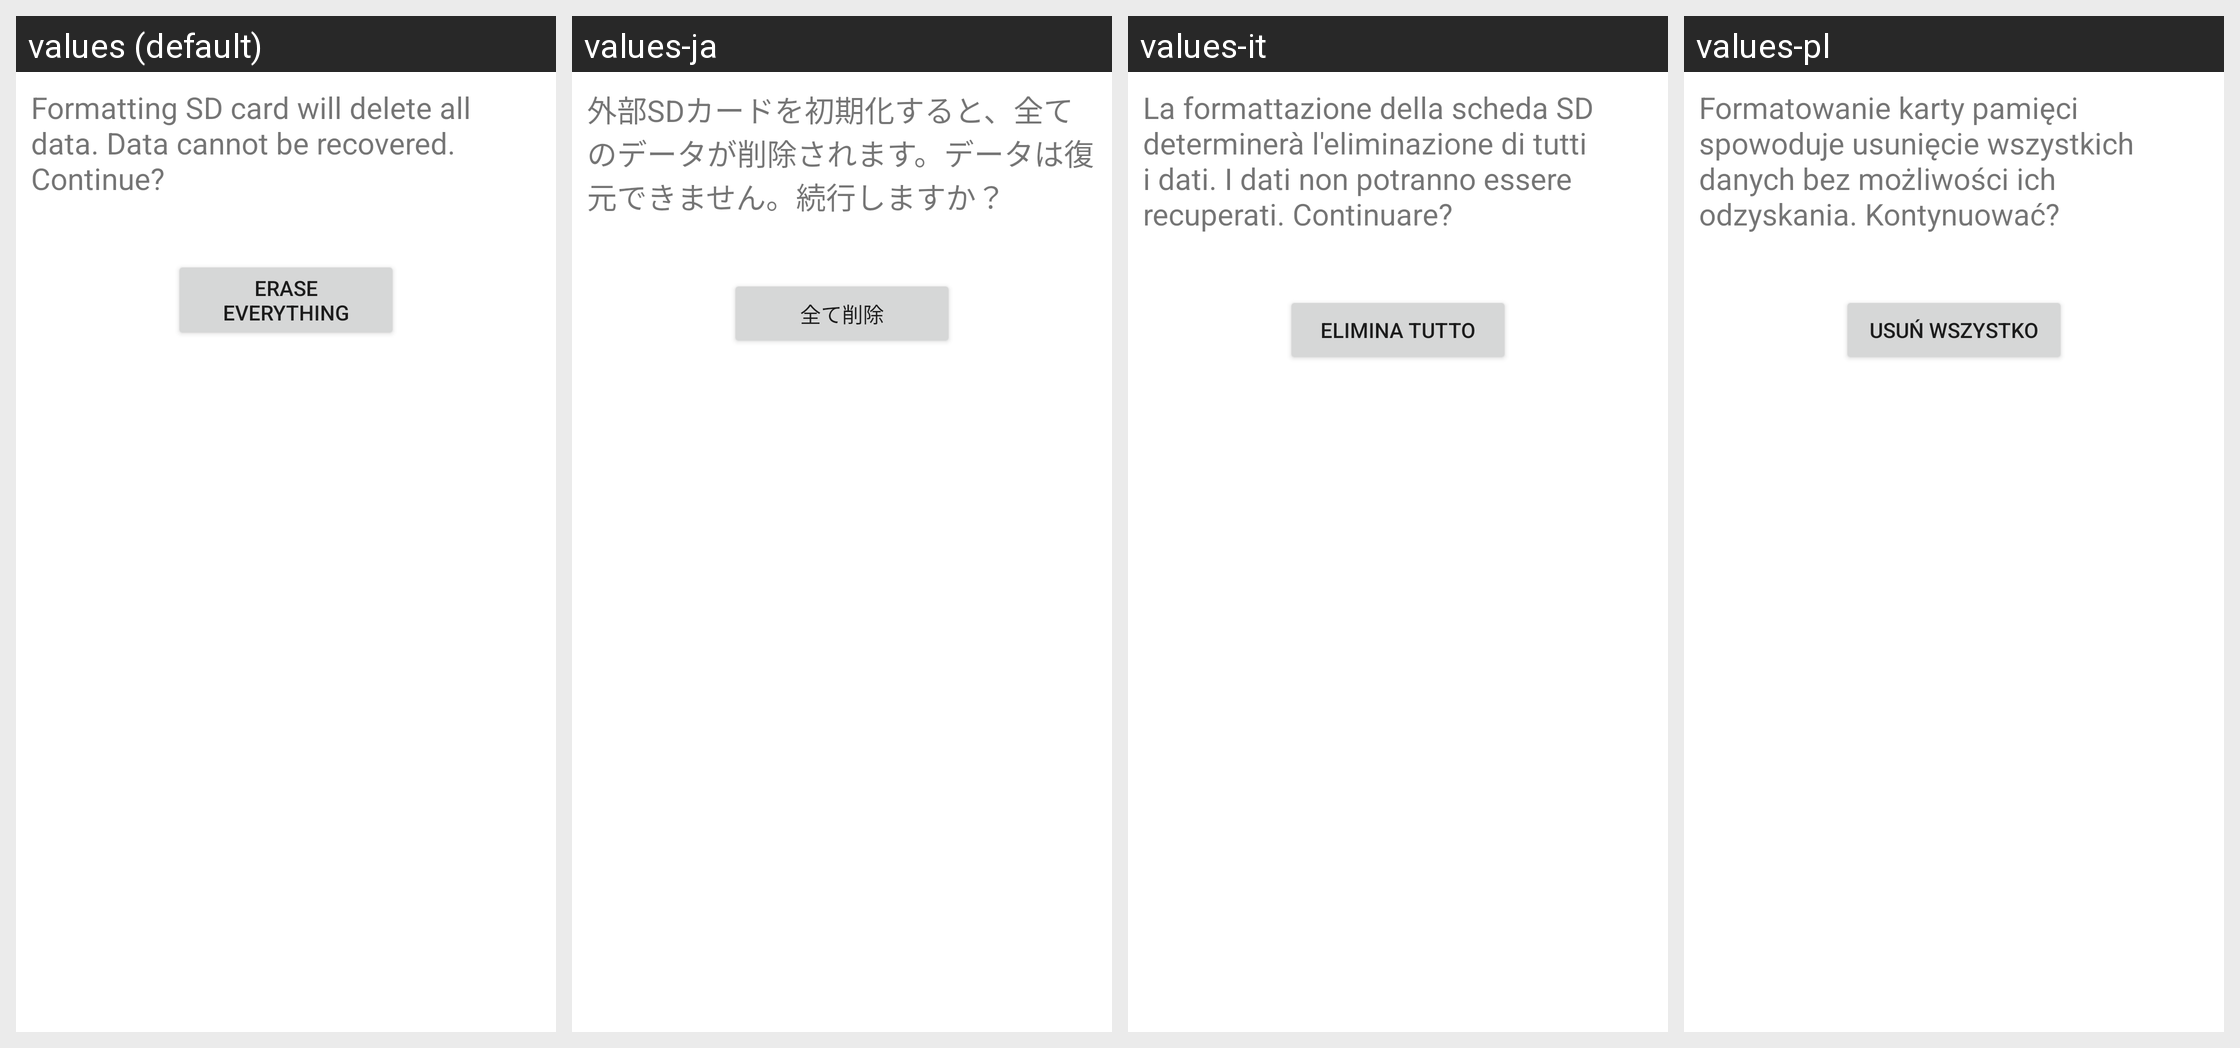

Here is an Android app screen in its default locale and in the app's own translations. Write out the translated-string differences for the strings that appear on this screen.
Android screen res/layout/media_format_final.xml rendered under 4 locales, left to right: values (default), values-ja, values-it, values-pl. Device: Nexus 5 (rendered at 1080×1920; each locale shown at half size, 540×960, under a caption strip naming it); theme Theme.MaterialComponents.DayNight.NoActionBar.
Other locales in the repository, not shown: values-ar, values-az, values-ca, values-cs, values-da, values-de, values-en-rPH, values-en-rUS, values-es, values-es-rES, values-es-rUS, values-et, values-eu, values-fa, values-fi, values-fr, values-fr-rCA, values-ga, values-gl, values-hr, values-hu, values-in, values-is, values-iw, values-ko, values-lt, values-lv, values-ms, values-nb, values-nl, values-pt, values-pt-rBR, values-pt-rPT, values-ro, values-sk, values-sl, values-sr, values-sv, values-tr, values-ur, values-uz, values-vi, values-zh-rCN, values-zh-rHK, values-zh-rSG, values-zh-rTW.
Strings drawn on this screen, with the default value and each locale's value (text and hints the layout hard-codes, and strings that could not be matched under every locale, appear in the picture but are not listed):

media_format_final_desc
  values: Formatting SD card will delete all data. Data cannot be recovered. Continue?
  values-ja: 外部SDカードを初期化すると、全てのデータが削除されます。データは復元できません。続行しますか？
  values-it: La formattazione della scheda SD determinerà l'eliminazione di tutti i dati. I dati non potranno essere recuperati. Continuare?
  values-pl: Formatowanie karty pamięci spowoduje usunięcie wszystkich danych bez możliwości ich odzyskania. Kontynuować?

media_format_final_button_text
  values: Erase everything
  values-ja: 全て削除
  values-it: Elimina tutto
  values-pl: Usuń wszystko
